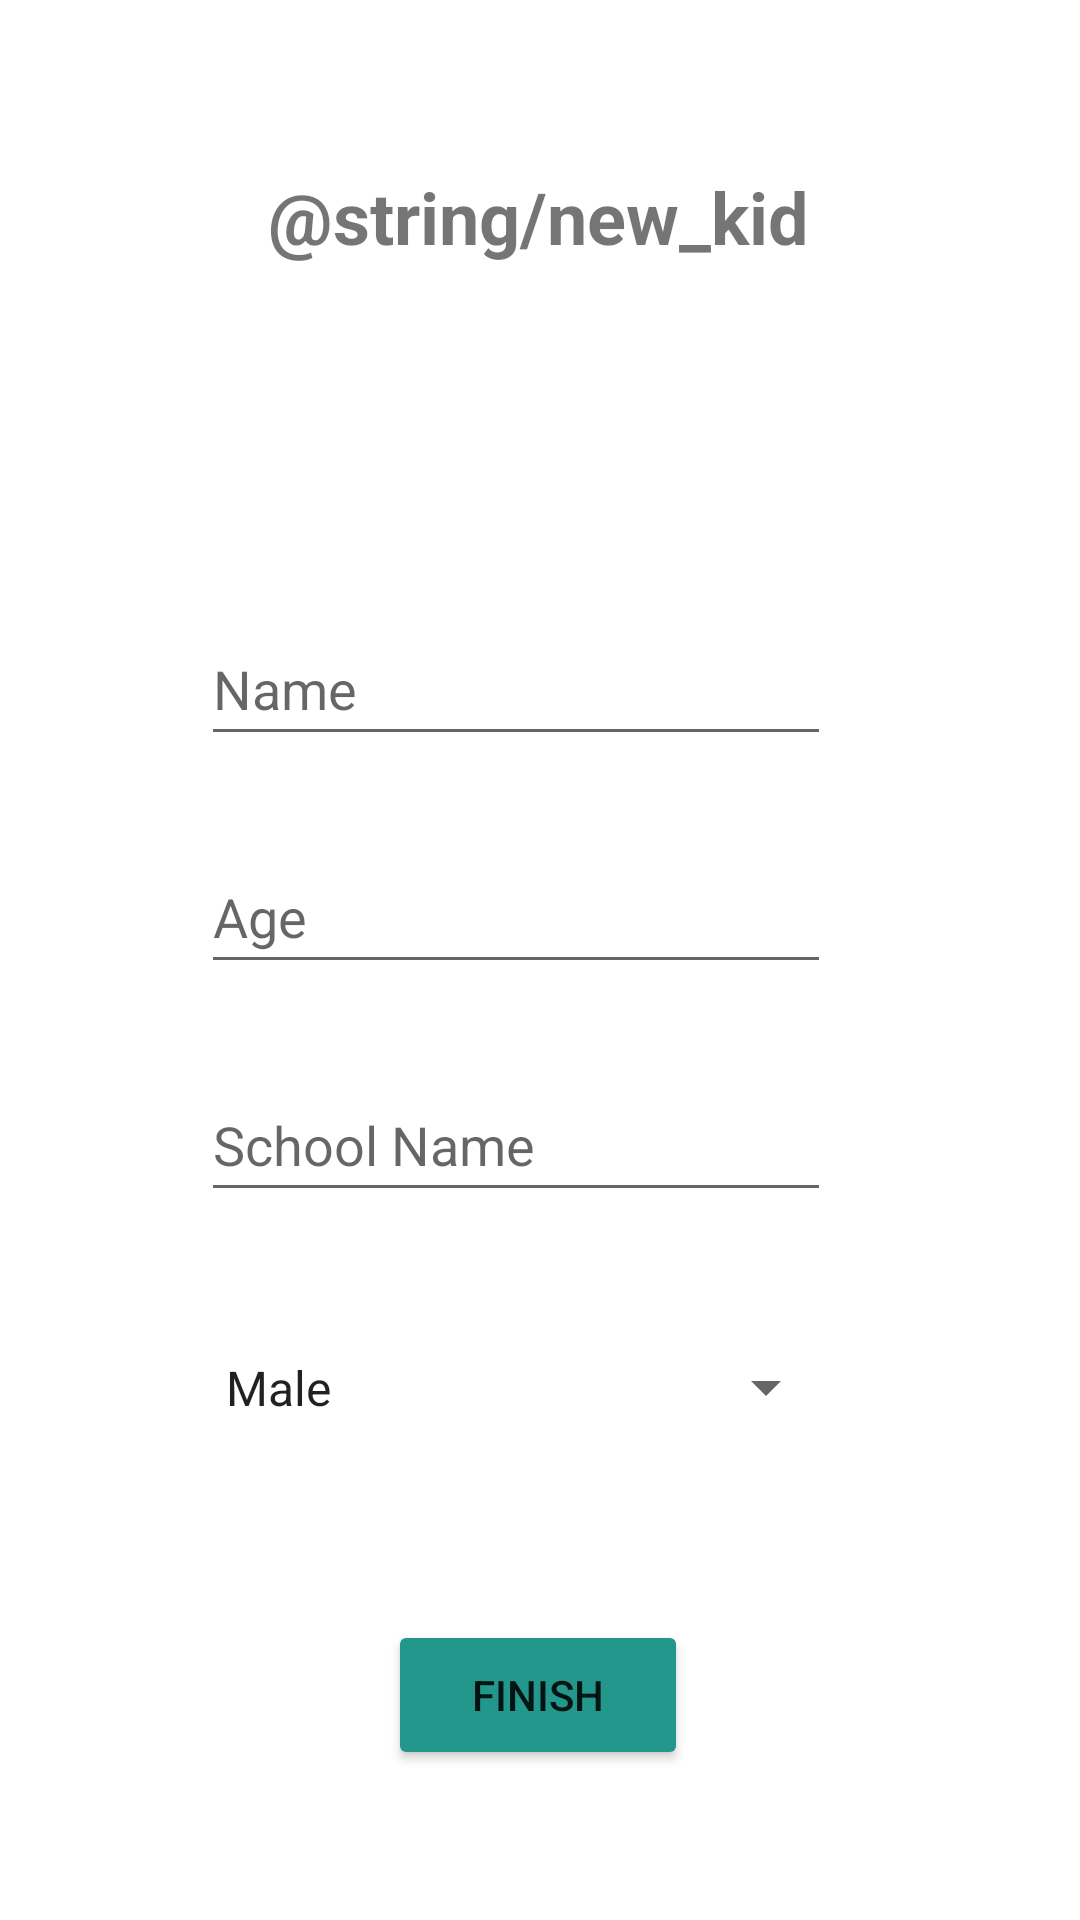

Layout XML and referenced resources for this Android screen:
<!-- AndroidManifest.xml: application theme Theme.ShareCare -->
<!-- res/layout/activity_adding_new_kid.xml -->
<?xml version="1.0" encoding="utf-8"?>
<androidx.constraintlayout.widget.ConstraintLayout xmlns:android="http://schemas.android.com/apk/res/android"
    xmlns:app="http://schemas.android.com/apk/res-auto"
    xmlns:tools="http://schemas.android.com/tools"
    android:layout_width="match_parent"
    android:layout_height="match_parent"
    tools:context=".CreateKidProfile">

    <Button
        android:id="@+id/finishBtn"
        android:layout_width="100dp"
        android:layout_height="50dp"
        android:layout_row="7"
        android:layout_column="0"
        android:layout_marginTop="540dp"
        android:backgroundTint="#24978C"
        android:clickable="false"
        android:text="@string/finish"
        app:layout_constraintEnd_toEndOf="parent"
        app:layout_constraintHorizontal_bias="0.498"
        app:layout_constraintStart_toStartOf="parent"
        app:layout_constraintTop_toTopOf="parent"
        tools:ignore="TextContrastCheck" />

    <TextView
        android:id="@+id/textView11"
        android:layout_width="wrap_content"
        android:layout_height="wrap_content"
        android:layout_marginTop="56dp"
        android:text="@string/new_kid"
        android:textSize="24sp"
        android:textStyle="bold"
        app:layout_constraintEnd_toEndOf="parent"
        app:layout_constraintHorizontal_bias="0.498"
        app:layout_constraintStart_toStartOf="parent"
        app:layout_constraintTop_toTopOf="parent" />

    <EditText
        android:id="@+id/nameEt"
        android:layout_width="wrap_content"
        android:layout_height="wrap_content"
        android:layout_marginTop="204dp"
        android:ems="10"
        android:hint="@string/name22"
        android:inputType="textPersonName"
        android:minHeight="48dp"
        app:layout_constraintEnd_toEndOf="parent"
        app:layout_constraintHorizontal_bias="0.447"
        app:layout_constraintStart_toStartOf="parent"
        app:layout_constraintTop_toTopOf="parent"
        android:importantForAutofill="no" />

    <EditText
        android:id="@+id/schoolNameEt"
        android:layout_width="wrap_content"
        android:layout_height="wrap_content"
        android:layout_marginTop="356dp"
        android:autofillHints="name"
        android:ems="10"
        android:hint="@string/school_name"
        android:inputType="textPersonName"
        android:minHeight="48dp"
        app:layout_constraintEnd_toEndOf="parent"
        app:layout_constraintHorizontal_bias="0.447"
        app:layout_constraintStart_toStartOf="parent"
        app:layout_constraintTop_toTopOf="parent"
        tools:ignore="TextContrastCheck" />

    <EditText
        android:id="@+id/ageEt1"
        android:layout_width="wrap_content"
        android:layout_height="wrap_content"
        android:layout_marginTop="280dp"
        android:ems="10"
        android:hint="@string/age1"
        android:inputType="number"
        android:minHeight="48dp"
        app:layout_constraintEnd_toEndOf="parent"
        app:layout_constraintHorizontal_bias="0.447"
        app:layout_constraintStart_toStartOf="parent"
        app:layout_constraintTop_toTopOf="parent"
        android:importantForAutofill="no" />

    <Spinner
        android:id="@+id/genderSpinner1"
        android:layout_width="212dp"
        android:layout_height="53dp"
        android:layout_marginTop="436dp"
        android:entries="@array/Gender"
        android:minHeight="48dp"
        app:layout_constraintEnd_toEndOf="parent"
        app:layout_constraintHorizontal_bias="0.455"
        app:layout_constraintStart_toStartOf="parent"
        app:layout_constraintTop_toTopOf="parent"
        tools:ignore="SpeakableTextPresentCheck" />
</androidx.constraintlayout.widget.ConstraintLayout>
<!-- resources referenced by this layout -->
<resources>
  <string-array name="Gender">
          <item>Male</item>
          <item>Female</item>
      </string-array>
  <string name="age1">Age</string>
  <string name="finish">Finish</string>
  <string name="name22">Name</string>
  <string name="school_name">School Name</string>
  <style name="Theme.ShareCare" parent="Theme.MaterialComponents.DayNight.DarkActionBar">
          
          <item name="colorPrimary">@color/purple_500</item>
          <item name="colorPrimaryVariant">@color/purple_700</item>
          <item name="colorOnPrimary">@color/white</item>
          
          <item name="colorSecondary">@color/teal_200</item>
          <item name="colorSecondaryVariant">@color/teal_700</item>
          <item name="colorOnSecondary">@color/black</item>
          
          <item name="android:statusBarColor">?attr/colorPrimaryVariant</item>
          
      </style>
  <!-- not gathered from this repository: default colours our renderer supplied (Android Studio template values) -->
  <color name="purple_500">#FF6200EE</color>
  <color name="purple_700">#FF3700B3</color>
  <color name="teal_200">#FF03DAC5</color>
  <color name="teal_700">#FF018786</color>
  <color name="black">#FF000000</color>
  <color name="white">#FFFFFFFF</color>
</resources>
